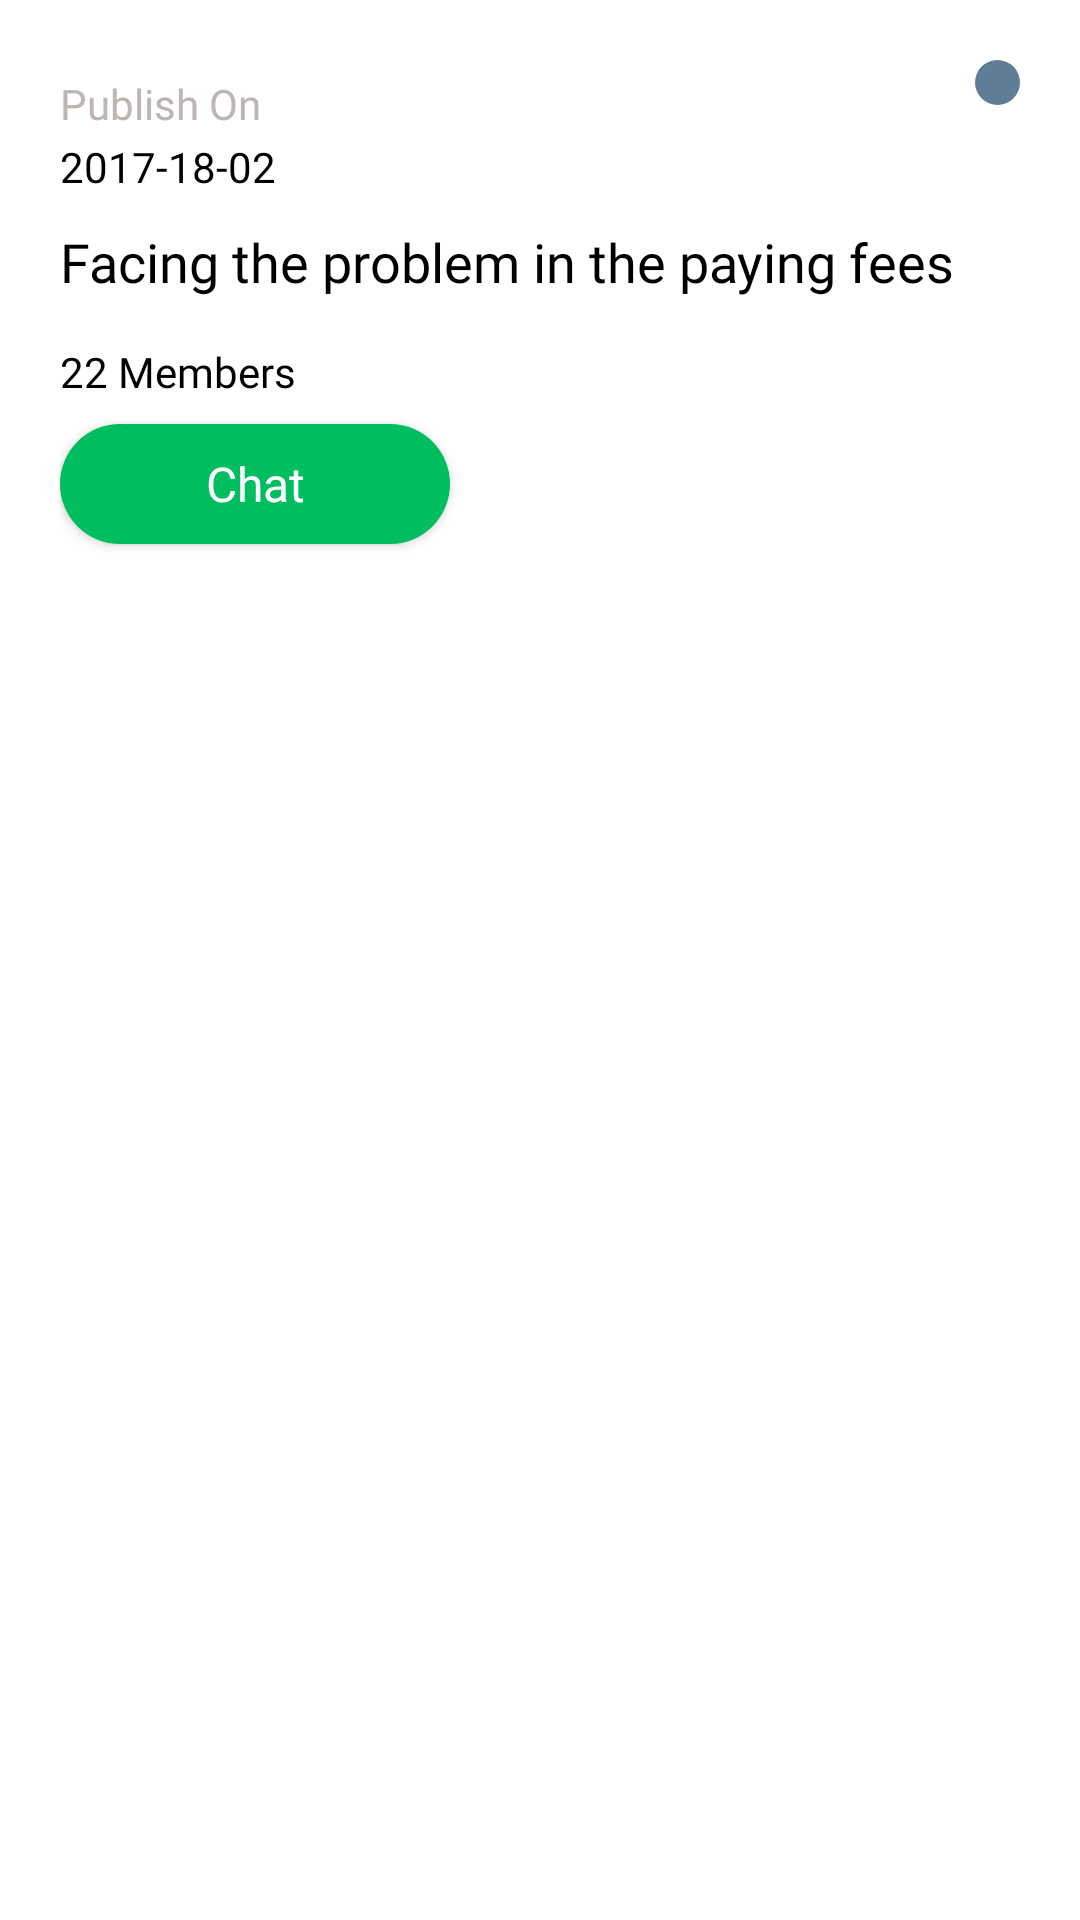

Produce the Android XML layout that renders to this screen, including the resource entries it uses.
<!-- AndroidManifest.xml: application theme AppTheme -->
<!-- res/layout/adapter_participated_project_layout.xml -->
<?xml version="1.0" encoding="utf-8"?>
<RelativeLayout
    xmlns:android="http://schemas.android.com/apk/res/android" android:layout_width="match_parent"
    android:layout_height="wrap_content"
    android:background="#FFF"
    android:layout_marginLeft="16dp"
    android:layout_marginRight="16dp"
    android:layout_marginTop="5dp"
    android:layout_marginBottom="5dp">

    <LinearLayout
        android:layout_width="match_parent"
        android:layout_height="wrap_content"
        android:orientation="vertical"
        android:padding="20dp">


        <RelativeLayout
            android:layout_width="match_parent"
            android:layout_height="wrap_content">

            <LinearLayout
                android:layout_alignParentLeft="true"
                android:layout_width="match_parent"
                android:layout_height="wrap_content"
                android:orientation="vertical">


                <TextView
                    android:layout_width="wrap_content"
                    android:layout_height="wrap_content"
                    android:layout_marginTop="5dp"
                    android:textSize="14dp"
                    android:textColor="@color/backgroundDeepGrayColor"
                    android:text="Publish On"
                    android:fontFamily="@font/semibold"/>

                <TextView
                    android:layout_width="wrap_content"
                    android:layout_height="wrap_content"
                    android:layout_marginTop="2dp"
                    android:textSize="14dp"
                    android:textColor="#000"
                    android:text="2017-18-02"
                    android:id="@+id/adapter_project_participate_button_date"
                    android:fontFamily="@font/semibold"/>

            </LinearLayout>

            <RelativeLayout
                android:layout_width="15dp"
                android:layout_height="15dp"
                android:layout_alignParentRight="true"
                android:background="@drawable/black_dot">

            </RelativeLayout>

        </RelativeLayout>

        <TextView
            android:layout_width="wrap_content"
            android:layout_height="wrap_content"
            android:layout_marginTop="10dp"
            android:textSize="18dp"
            android:textColor="#000"
            android:text="Facing the problem in the paying fees"
            android:id="@+id/adapter_project_participate_question"
            android:fontFamily="@font/semibold"/>


            <TextView
                android:layout_width="wrap_content"
                android:layout_height="wrap_content"
                android:layout_marginTop="15dp"
                android:textSize="14dp"
                android:textColor="#000"
                android:text="22 Members"
                android:id="@+id/adapter_project_participate_total_members"
                android:fontFamily="@font/semibold"/>

            <Button
                android:layout_width="130dp"
                android:layout_height="40dp"
                android:background="@drawable/replay_button"
                android:id="@+id/adapter_project_participate_button"
                android:text="Chat"
                android:layout_marginTop="8dp"
                android:fontFamily="@font/semibold"
                android:textSize="16dp"
                android:textAllCaps="false"
                android:layout_marginBottom="3dp"
                android:layout_alignParentRight="true"
                android:textColor="#FFF"/>


    </LinearLayout>

</RelativeLayout>
<!-- resources referenced by this layout -->
<resources>
  <color name="backgroundDeepGrayColor">#BEB4B4</color>
  <!-- drawable black_dot (drawable) -->
  <?xml version="1.0" encoding="utf-8"?>
  <shape xmlns:android="http://schemas.android.com/apk/res/android"
      android:shape="rectangle">
      <corners android:radius="100dp"/>
      <solid android:color="#5F7D95"/>
  
  </shape>
  <!-- drawable replay_button (drawable) -->
  <?xml version="1.0" encoding="utf-8"?>
  <shape xmlns:android="http://schemas.android.com/apk/res/android"
      android:shape="rectangle">
      <corners android:radius="50dp"/>
      <solid android:color="#00BE5F"/>
  
  </shape>
  <style name="AppTheme" parent="Theme.AppCompat.Light.DarkActionBar">
          
          <item name="colorPrimary">@color/background</item>
          <item name="colorPrimaryDark">@color/background</item>
          <item name="colorAccent">@color/colorAccent</item>
          <item name="android:statusBarColor" tools:ignore="NewApi">@color/background</item>
          <item name="android:windowLightStatusBar" tools:ignore="NewApi">true</item>
      </style>
  <color name="background">#F9F9F9</color>
  <color name="colorAccent">#EF5F34</color>
</resources>
